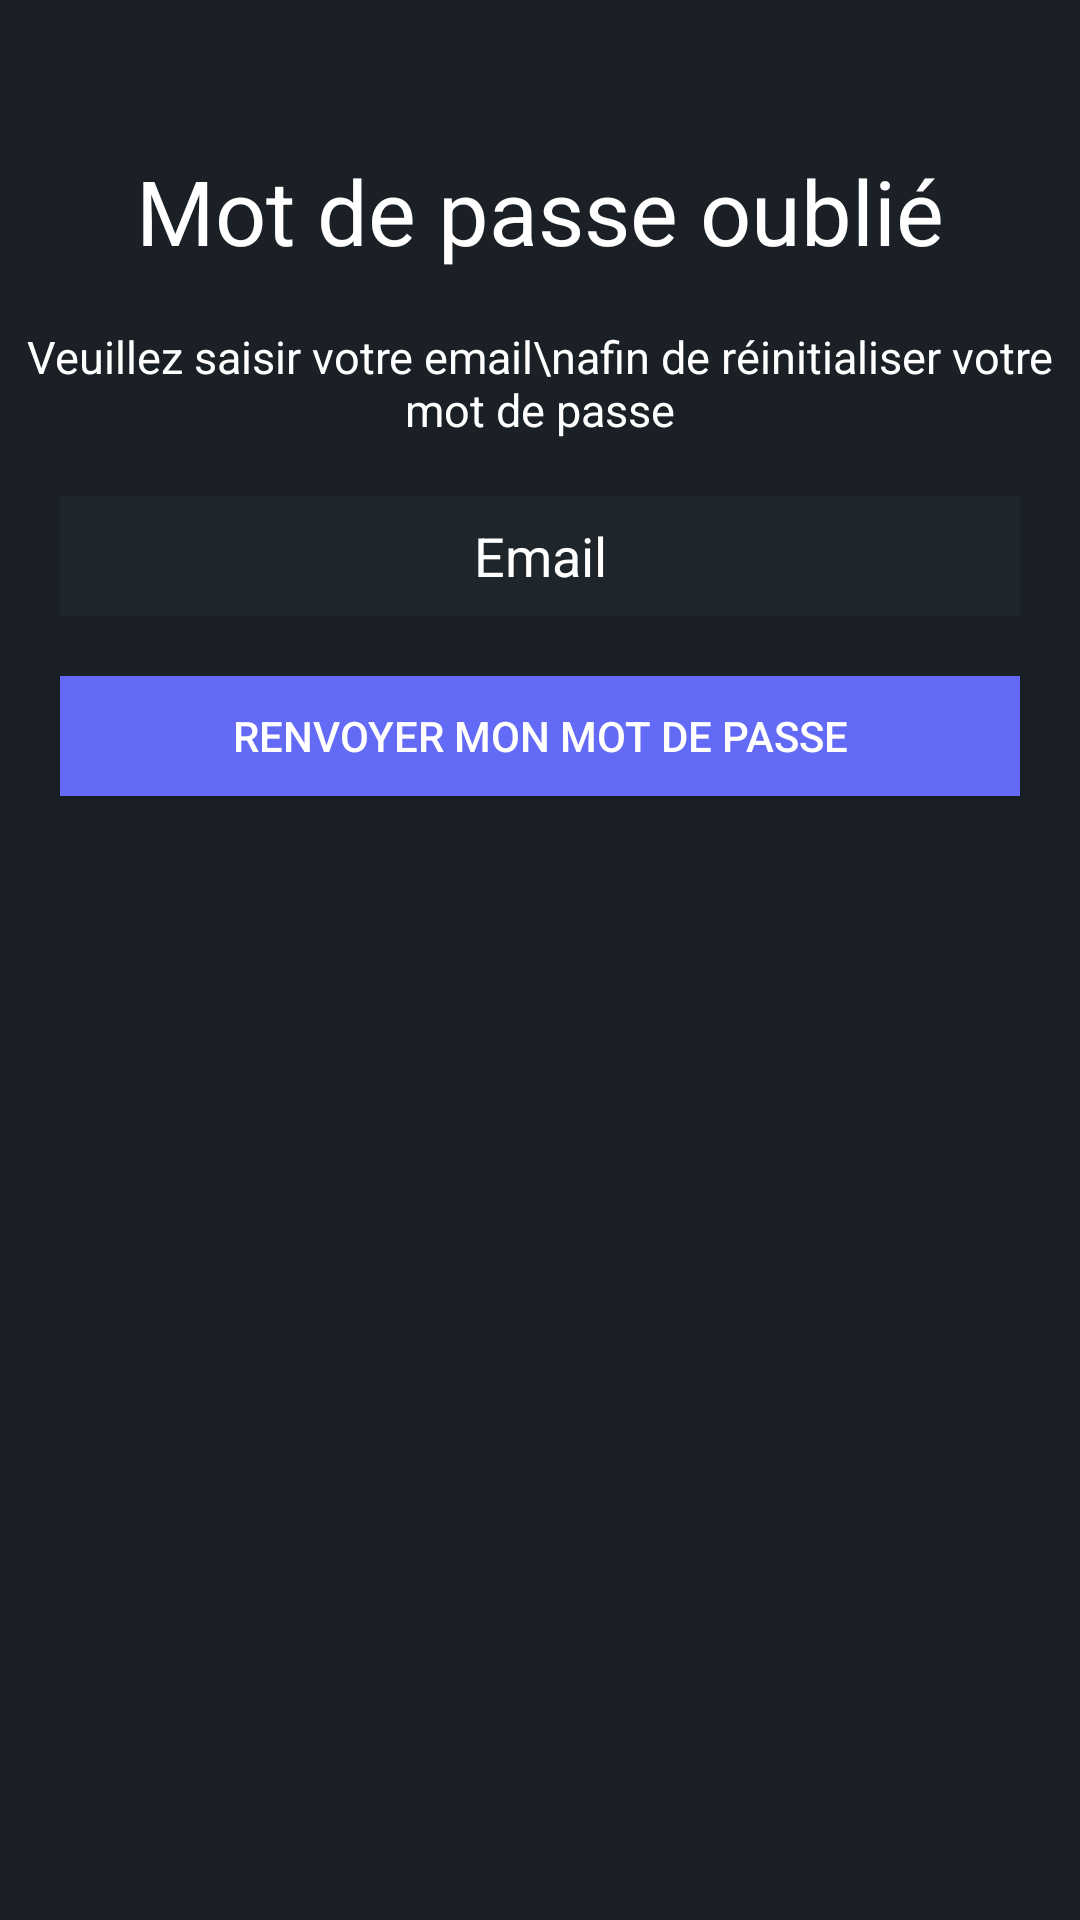

Android layout source for this screen:
<!-- AndroidManifest.xml: application theme Theme.AndroidFrontend -->
<!-- res/layout/activity_forgot_password.xml -->
<?xml version="1.0" encoding="utf-8"?>
<androidx.constraintlayout.widget.ConstraintLayout xmlns:android="http://schemas.android.com/apk/res/android"
    android:layout_width="match_parent"
    android:layout_height="match_parent"
    xmlns:app="http://schemas.android.com/apk/res-auto"
    android:orientation="vertical"
    android:background="#1A2026">

    <androidx.constraintlayout.widget.Guideline
        android:id="@+id/guidelineStart"
        android:layout_width="wrap_content"
        android:layout_height="wrap_content"
        android:orientation="vertical"
        app:layout_constraintGuide_begin="20dp"/>

    <androidx.constraintlayout.widget.Guideline
        android:id="@+id/guidelineEnd"
        android:layout_width="wrap_content"
        android:layout_height="wrap_content"
        android:orientation="vertical"
        app:layout_constraintGuide_end="20dp"/>

    <TextView
        android:id="@+id/forgot_password_title"
        android:layout_width="wrap_content"
        android:layout_height="wrap_content"
        android:textSize="30sp"
        android:textColor="@color/white"
        android:text="Mot de passe oublié"
        android:paddingTop="50dp"
        android:paddingBottom="10dp"
        android:gravity="center"
        app:layout_constraintTop_toTopOf="parent"
        app:layout_constraintLeft_toRightOf="@id/guidelineStart"
        app:layout_constraintRight_toLeftOf="@id/guidelineEnd"/>


    <TextView
        android:id="@+id/forgot_password_text"
        android:layout_width="wrap_content"
        android:layout_height="55sp"
        android:textSize="15sp"
        android:textColor="@color/white"
        android:text="Veuillez saisir votre email\nafin de réinitialiser votre mot de passe"
        android:gravity="center"
        app:layout_constraintTop_toBottomOf="@id/forgot_password_title"
        app:layout_constraintLeft_toRightOf="@id/guidelineStart"
        app:layout_constraintRight_toLeftOf="@id/guidelineEnd"/>

    <EditText
        android:id="@+id/forgot_password_email_input"
        android:layout_width="320dp"
        android:layout_height="40sp"
        android:textColor="@color/white"
        android:background="#1E262C"
        android:inputType="textEmailAddress"
        android:hint="Email"
        android:textColorHint="@color/white"
        android:layout_marginTop="10dp"
        android:gravity="center"
        app:layout_constraintTop_toBottomOf="@id/forgot_password_text"
        app:layout_constraintLeft_toRightOf="@id/guidelineStart"
        app:layout_constraintRight_toLeftOf="@id/guidelineEnd"/>
    <Button
        android:id="@+id/forgot_password_button"
        android:layout_width="320dp"
        android:layout_height="40dp"
        android:textColor="@color/white"
        android:background="#636af6"
        android:text="Renvoyer mon mot de passe"
        android:layout_marginTop="20dp"
        android:gravity="center"
        app:layout_constraintTop_toBottomOf="@id/forgot_password_email_input"
        app:layout_constraintLeft_toRightOf="@id/guidelineStart"
        app:layout_constraintRight_toLeftOf="@id/guidelineEnd"/>


</androidx.constraintlayout.widget.ConstraintLayout>
<!-- resources referenced by this layout -->
<resources>
  <color name="white">#FFFFFFFF</color>
  <style name="Theme.AndroidFrontend" parent="Theme.AppCompat.Light.DarkActionBar">
      
      <item name="colorPrimary">@color/purple_500</item>
      <item name="colorPrimaryDark">@color/purple_700</item>
      <item name="colorAccent">@color/teal_200</item>
      
  </style>
  <color name="purple_500">#FF6200EE</color>
  <color name="purple_700">#FF3700B3</color>
  <color name="teal_200">#FF03DAC5</color>
</resources>
